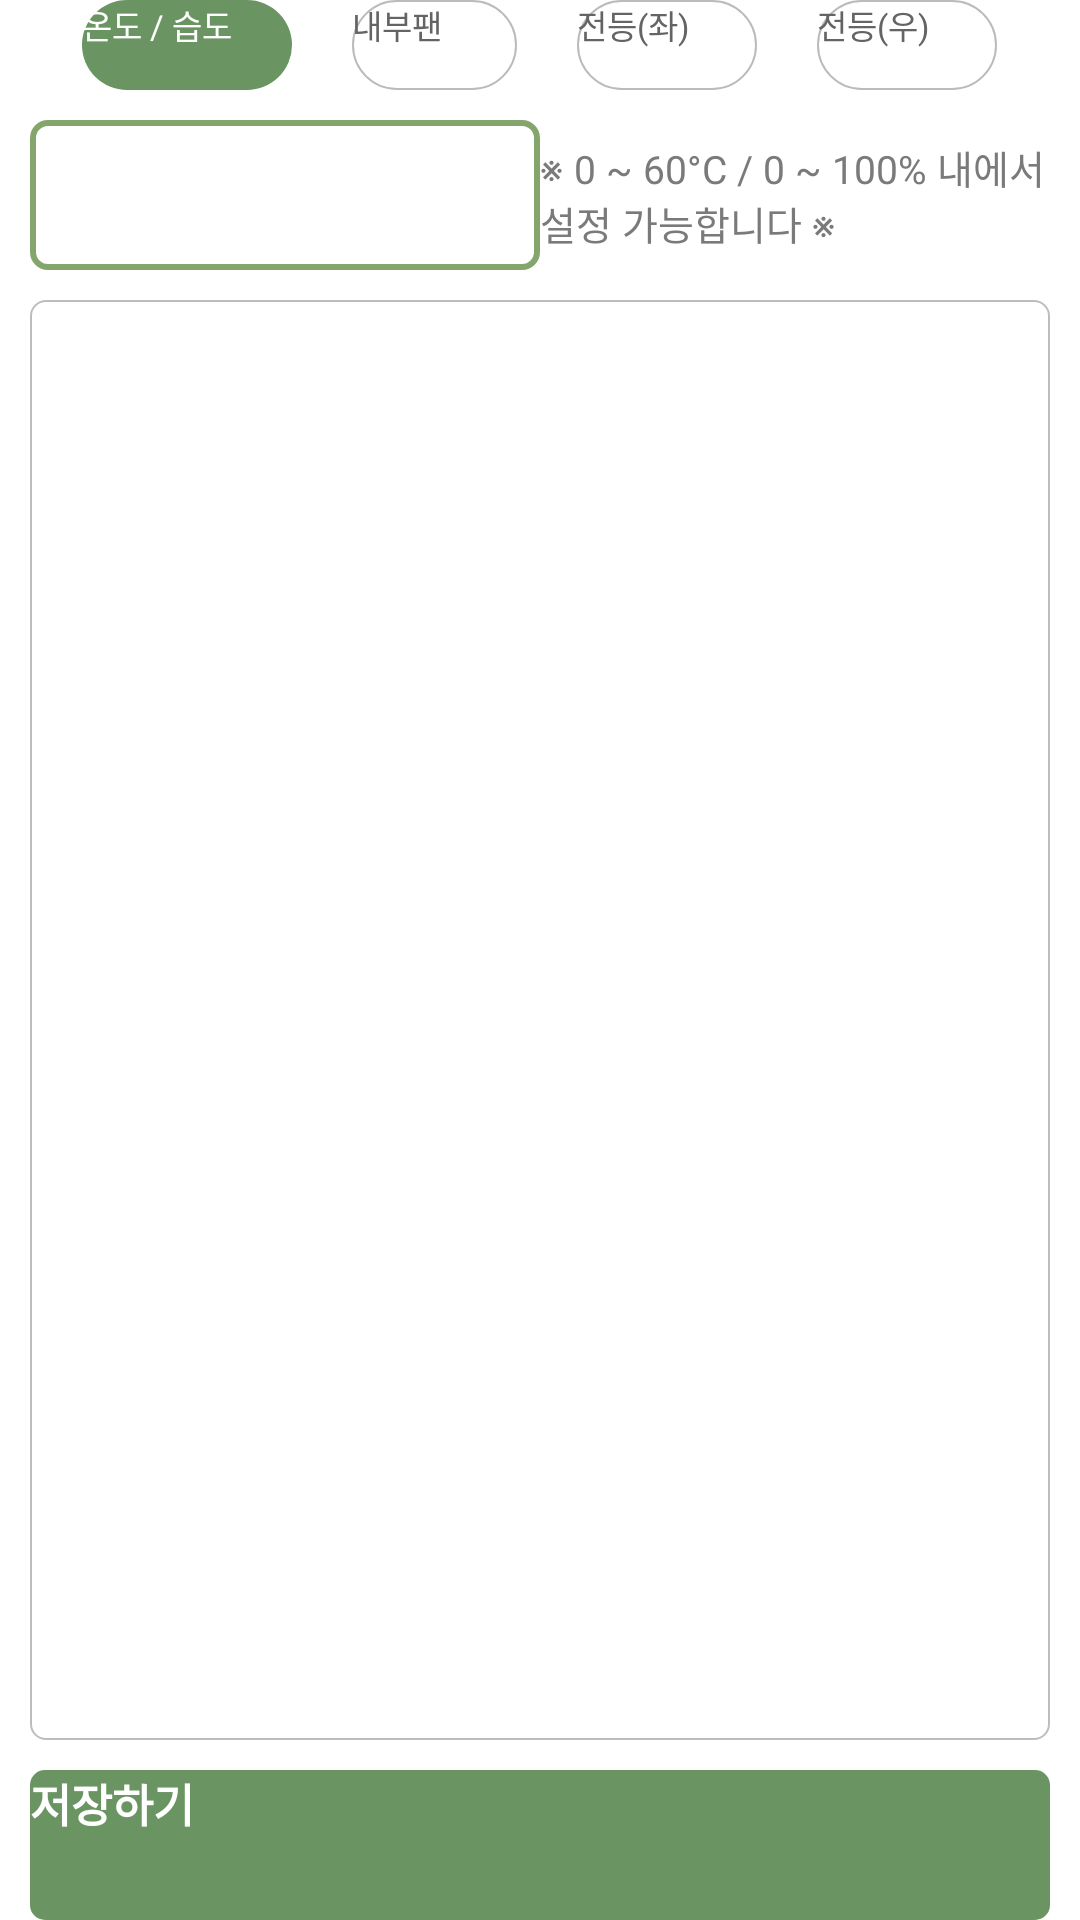

Produce the Android XML layout that renders to this screen, including the resource entries it uses.
<!-- AndroidManifest.xml: application theme Theme.Plant_IOT_Tablet2 -->
<!-- res/layout/fragment_main_work_timer.xml -->
<?xml version="1.0" encoding="utf-8"?>
<RelativeLayout xmlns:android="http://schemas.android.com/apk/res/android"
    xmlns:tools="http://schemas.android.com/tools"
    android:layout_width="match_parent"
    android:layout_height="match_parent"
    tools:context=".MainActivity_Work_Timer">

    
    <LinearLayout
        android:id="@+id/menuLayout"
        android:layout_width="match_parent"
        android:layout_height="wrap_content"
        android:gravity="center"
        android:orientation="horizontal">

        <android.widget.Button
            android:id="@+id/button_tempHumi"
            android:layout_width="@dimen/size_70dp"
            android:layout_height="@dimen/size_30dp"
            android:background="@drawable/select_on_selector"
            android:fontFamily="@font/main_font"
            android:text="온도 / 습도"
            android:textColor="#FFFFFF"
            android:textSize="@dimen/size_11dp" />

        <android.widget.Button
            android:id="@+id/button_fan"
            android:layout_width="@dimen/size_55dp"
            android:layout_height="@dimen/size_30dp"
            android:layout_marginLeft="@dimen/size_20dp"
            android:background="@drawable/select_off_selector"
            android:fontFamily="@font/main_font"
            android:text="내부팬"
            android:textColor="#646464"
            android:textSize="@dimen/size_11dp" />

        <android.widget.Button
            android:id="@+id/button_ledL"
            android:layout_width="@dimen/size_60dp"
            android:layout_height="@dimen/size_30dp"
            android:layout_marginLeft="@dimen/size_20dp"
            android:background="@drawable/select_off_selector"
            android:fontFamily="@font/main_font"
            android:text="전등(좌)"
            android:textColor="#646464"
            android:textSize="@dimen/size_11dp" />

        <android.widget.Button
            android:id="@+id/button_ledR"
            android:layout_width="@dimen/size_60dp"
            android:layout_height="@dimen/size_30dp"
            android:layout_marginLeft="@dimen/size_20dp"
            android:background="@drawable/select_off_selector"
            android:fontFamily="@font/main_font"
            android:text="전등(우)"
            android:textColor="#646464"
            android:textSize="@dimen/size_11dp" />

    </LinearLayout>

    <LinearLayout
        android:id="@+id/infoLayout"
        android:layout_width="match_parent"
        android:layout_marginTop="@dimen/size_10dp"
        android:layout_height="@dimen/size_50dp"
        android:layout_marginLeft="@dimen/size_10dp"
        android:layout_marginRight="@dimen/size_10dp"
        android:layout_below="@+id/menuLayout"
        android:orientation="horizontal">
        <LinearLayout
            android:layout_width="match_parent"
            android:layout_height="match_parent"
            android:layout_weight="1">
            <LinearLayout
                android:id="@+id/valueLayout"
                android:layout_width="match_parent"
                android:layout_height="match_parent"
                android:background="@drawable/main_work_value_layout"
                android:gravity="center">

                <TextView
                    android:id="@+id/value"
                    android:layout_width="wrap_content"
                    android:layout_height="wrap_content"
                    android:fontFamily="@font/main_font"
                    android:text=""
                    android:textColor="#000000"
                    android:textSize="@dimen/size_16dp"
                    android:textStyle="bold" />

            </LinearLayout>
        </LinearLayout>
        <LinearLayout
            android:layout_width="match_parent"
            android:layout_height="match_parent"
            android:gravity="center"
            android:layout_weight="1">
            <TextView
                android:id="@+id/caution"
                android:layout_width="wrap_content"
                android:layout_height="wrap_content"
                android:fontFamily="@font/main_font"
                android:text="※ 0 ~ 60°C / 0 ~ 100% 내에서 설정 가능합니다 ※"
                android:textColor="#7A7A7A"
                android:textSize="@dimen/size_13dp" />
        </LinearLayout>
    </LinearLayout>

    <LinearLayout
        android:layout_width="match_parent"
        android:layout_height="match_parent"
        android:layout_above="@+id/button_save"
        android:layout_below="@id/infoLayout"
        android:layout_marginStart="@dimen/size_10dp"
        android:layout_marginLeft="@dimen/size_10dp"
        android:layout_marginTop="@dimen/size_10dp"
        android:layout_marginEnd="@dimen/size_10dp"
        android:layout_marginRight="@dimen/size_10dp"
        android:layout_marginBottom="@dimen/size_10dp"
        android:background="@drawable/main_work_layout">

        <FrameLayout
            android:id="@+id/timerFrame"
            android:layout_width="match_parent"
            android:layout_height="match_parent"
            android:layout_margin="@dimen/size_5dp" />

    </LinearLayout>

    <android.widget.Button
        android:id="@+id/button_save"
        android:layout_width="match_parent"
        android:layout_height="@dimen/size_50dp"
        android:layout_alignParentBottom="true"
        android:layout_marginLeft="@dimen/size_10dp"
        android:layout_marginRight="@dimen/size_10dp"
        android:background="@drawable/button_selector"
        android:fontFamily="@font/main_font"
        android:text="저장하기"
        android:textColor="#FFFFFF"
        android:textSize="@dimen/size_15dp"
        android:textStyle="bold" />

</RelativeLayout>
<!-- resources referenced by this layout -->
<resources>
  <dimen name="size_10dp">15px</dimen>
  <dimen name="size_11dp">16.5px</dimen>
  <dimen name="size_13dp">19.5px</dimen>
  <dimen name="size_15dp">22.5px</dimen>
  <dimen name="size_16dp">24px</dimen>
  <dimen name="size_20dp">30px</dimen>
  <dimen name="size_30dp">45px</dimen>
  <dimen name="size_50dp">75px</dimen>
  <dimen name="size_55dp">82.5px</dimen>
  <dimen name="size_5dp">7.5px</dimen>
  <dimen name="size_60dp">90px</dimen>
  <dimen name="size_70dp">105px</dimen>
  <!-- drawable button_selector (drawable-v24) -->
  <?xml version="1.0" encoding="utf-8"?>
  <selector xmlns:android="http://schemas.android.com/apk/res/android">
      <item android:drawable="@drawable/button_focus" android:state_pressed="true"/>
      <item android:drawable="@drawable/button_focus" android:state_focused="true"/>
      <item android:drawable="@drawable/button"/>
  </selector>
  <!-- drawable main_work_layout (drawable-v24) -->
  <?xml version="1.0" encoding="utf-8"?>
  <shape xmlns:android="http://schemas.android.com/apk/res/android"
      android:shape="rectangle">
      <stroke
          android:color="#BDBDBD"
          android:width="0.5dp"/>
      <solid
          android:color="#FFFFFF"/>
      <size
          android:width="20dp"
          android:height="20dp" />
      <corners android:radius="5dp" />
  </shape>
  <!-- drawable select_off_selector (drawable-v24) -->
  <?xml version="1.0" encoding="utf-8"?>
  <selector xmlns:android="http://schemas.android.com/apk/res/android">
      <item android:drawable="@drawable/select_off_focus" android:state_pressed="true"/>
      <item android:drawable="@drawable/select_off_focus" android:state_focused="true"/>
      <item android:drawable="@drawable/select_off"/>
  </selector>
  <!-- drawable select_on_selector (drawable-v24) -->
  <?xml version="1.0" encoding="utf-8"?>
  <selector xmlns:android="http://schemas.android.com/apk/res/android">
      <item android:drawable="@drawable/select_on_focus" android:state_pressed="true"/>
      <item android:drawable="@drawable/select_on_focus" android:state_focused="true"/>
      <item android:drawable="@drawable/select_on"/>
  </selector>
  <!-- drawable button_focus (drawable-v24) -->
  <?xml version="1.0" encoding="utf-8"?>
  <shape xmlns:android="http://schemas.android.com/apk/res/android"
      android:shape="rectangle">
      <solid
          android:color="#648C5C"/>
      <size
          android:width="20dp"
          android:height="20dp" />
      <corners android:radius="5dp" />
  </shape>
  <!-- drawable button (drawable-v24) -->
  <?xml version="1.0" encoding="utf-8"?>
  <shape xmlns:android="http://schemas.android.com/apk/res/android"
      android:shape="rectangle">
      <solid
          android:color="#6A9562"/>
      <size
          android:width="20dp"
          android:height="20dp" />
      <corners android:radius="5dp" />
  </shape>
  <!-- drawable select_off (drawable-v24) -->
  <?xml version="1.0" encoding="utf-8"?>
  <shape xmlns:android="http://schemas.android.com/apk/res/android"
      android:shape="rectangle">
      <solid
          android:color="#FFFFFF"/>
      <size
          android:width="20dp"
          android:height="20dp" />
      <stroke
          android:width="0.5dp"
          android:color="#BBBBBB"/>
      <corners android:radius="20dp" />
  </shape>
  <!-- drawable select_on_focus (drawable-v24) -->
  <?xml version="1.0" encoding="utf-8"?>
  <shape xmlns:android="http://schemas.android.com/apk/res/android"
      android:shape="rectangle">
      <solid
          android:color="#648C5C"/>
      <size
          android:width="20dp"
          android:height="20dp" />
      <corners android:radius="20dp" />
  </shape>
  <!-- drawable select_on (drawable-v24) -->
  <?xml version="1.0" encoding="utf-8"?>
  <shape xmlns:android="http://schemas.android.com/apk/res/android"
      android:shape="rectangle">
      <solid
          android:color="#6A9562"/>
      <size
          android:width="20dp"
          android:height="20dp" />
      <corners android:radius="20dp" />
  </shape>
</resources>
